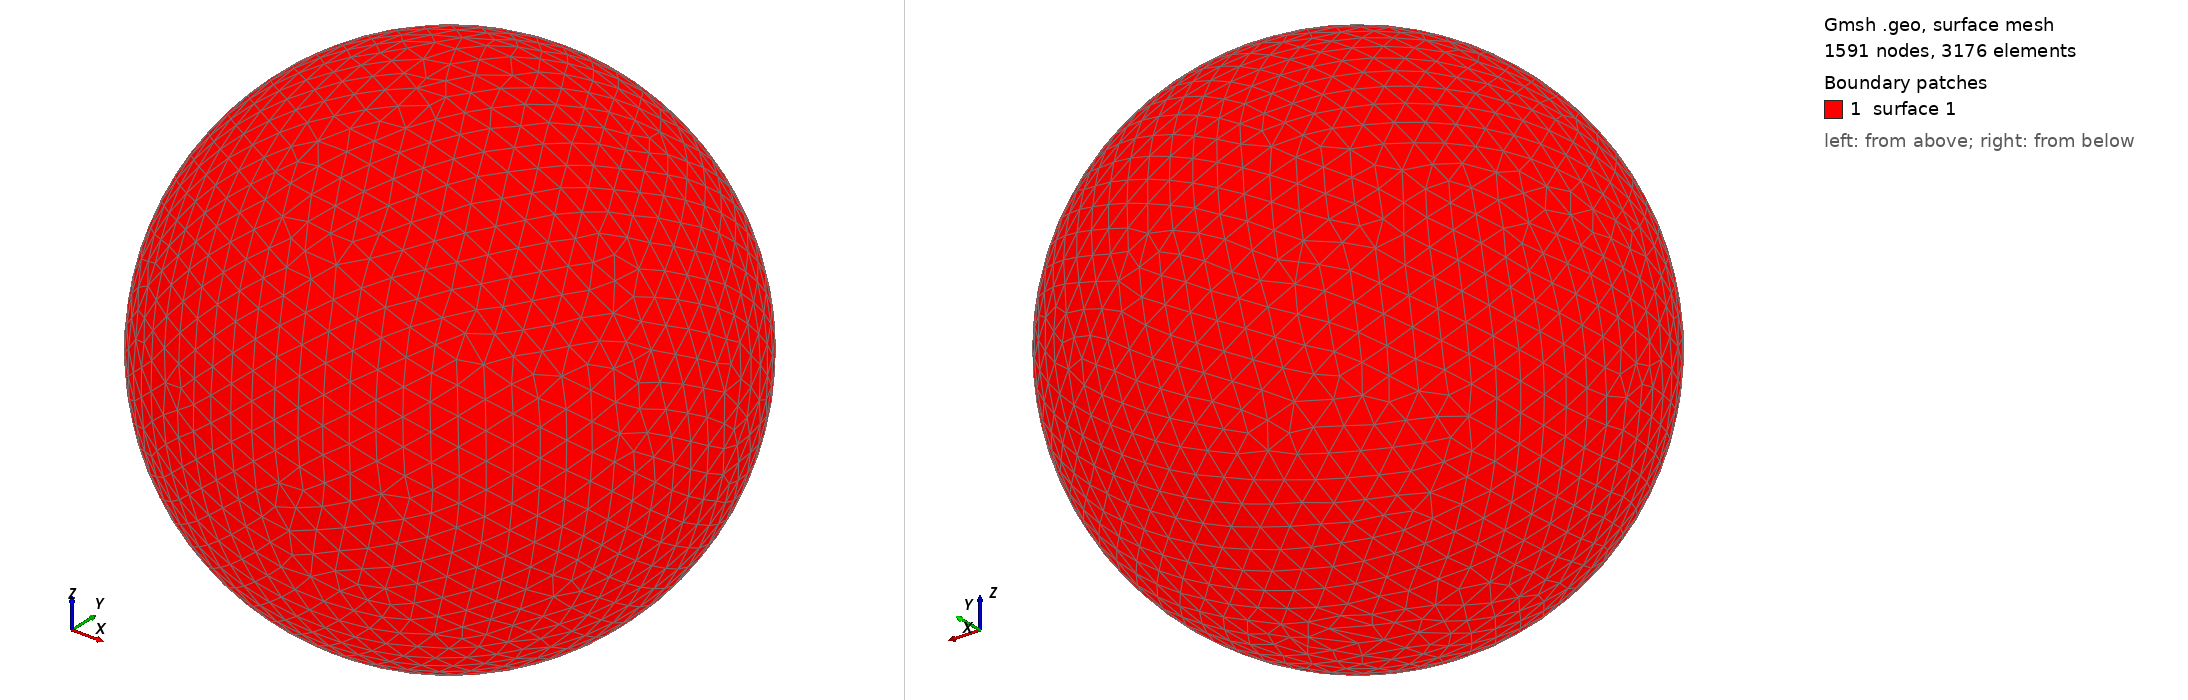

Gmsh geometry script, surface-meshed: 1591 nodes, 3176 surface elements. Boundary patches (legend numbers): 1 surface 1. Left view from above one corner, right view from below the opposite corner. The script declares no physical surfaces, so the legend lists its geometric surfaces. The drawing asked Gmsh for element sizes between 1% and 20% of the model's largest extent; the script's own settings can give other sizes.

=== shot0267.geo (drawn) ===
SetFactory("OpenCASCADE");
Point(1) = {0,0,0,0};
Sphere(1) = {0,0,0,0.00339400};
MeshSize{ PointsOf{ Surface{:}; } } = 0.000339400;
Mesh.ElementOrder=1;
Mesh.Format=39;
